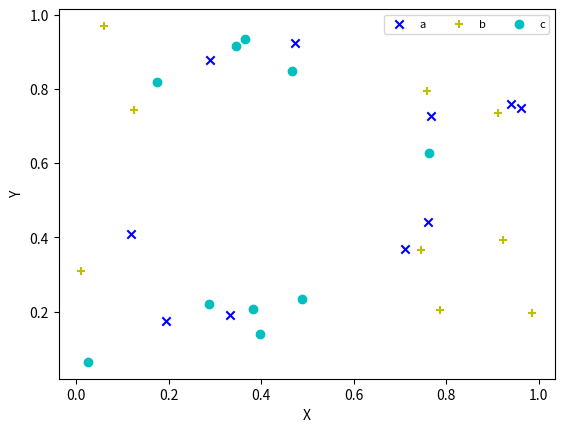

This chart was generated by the following Python code:
import matplotlib.pyplot as plt
from numpy.random import random

colors = ['b', 'c', 'y', 'm', 'r']
a = plt.scatter(random(10), random(10), marker='x', color=colors[0])
b = plt.scatter(random(10), random(10), marker='+', color=colors[2])
c = plt.scatter(random(10), random(10), marker='o', color=colors[1])
plt.legend((a, b, c), ('a', 'b', 'c'), scatterpoints=1, loc='upper right', ncol=3, fontsize=8)
plt.xlabel("X")
plt.ylabel("Y")
plt.show()
